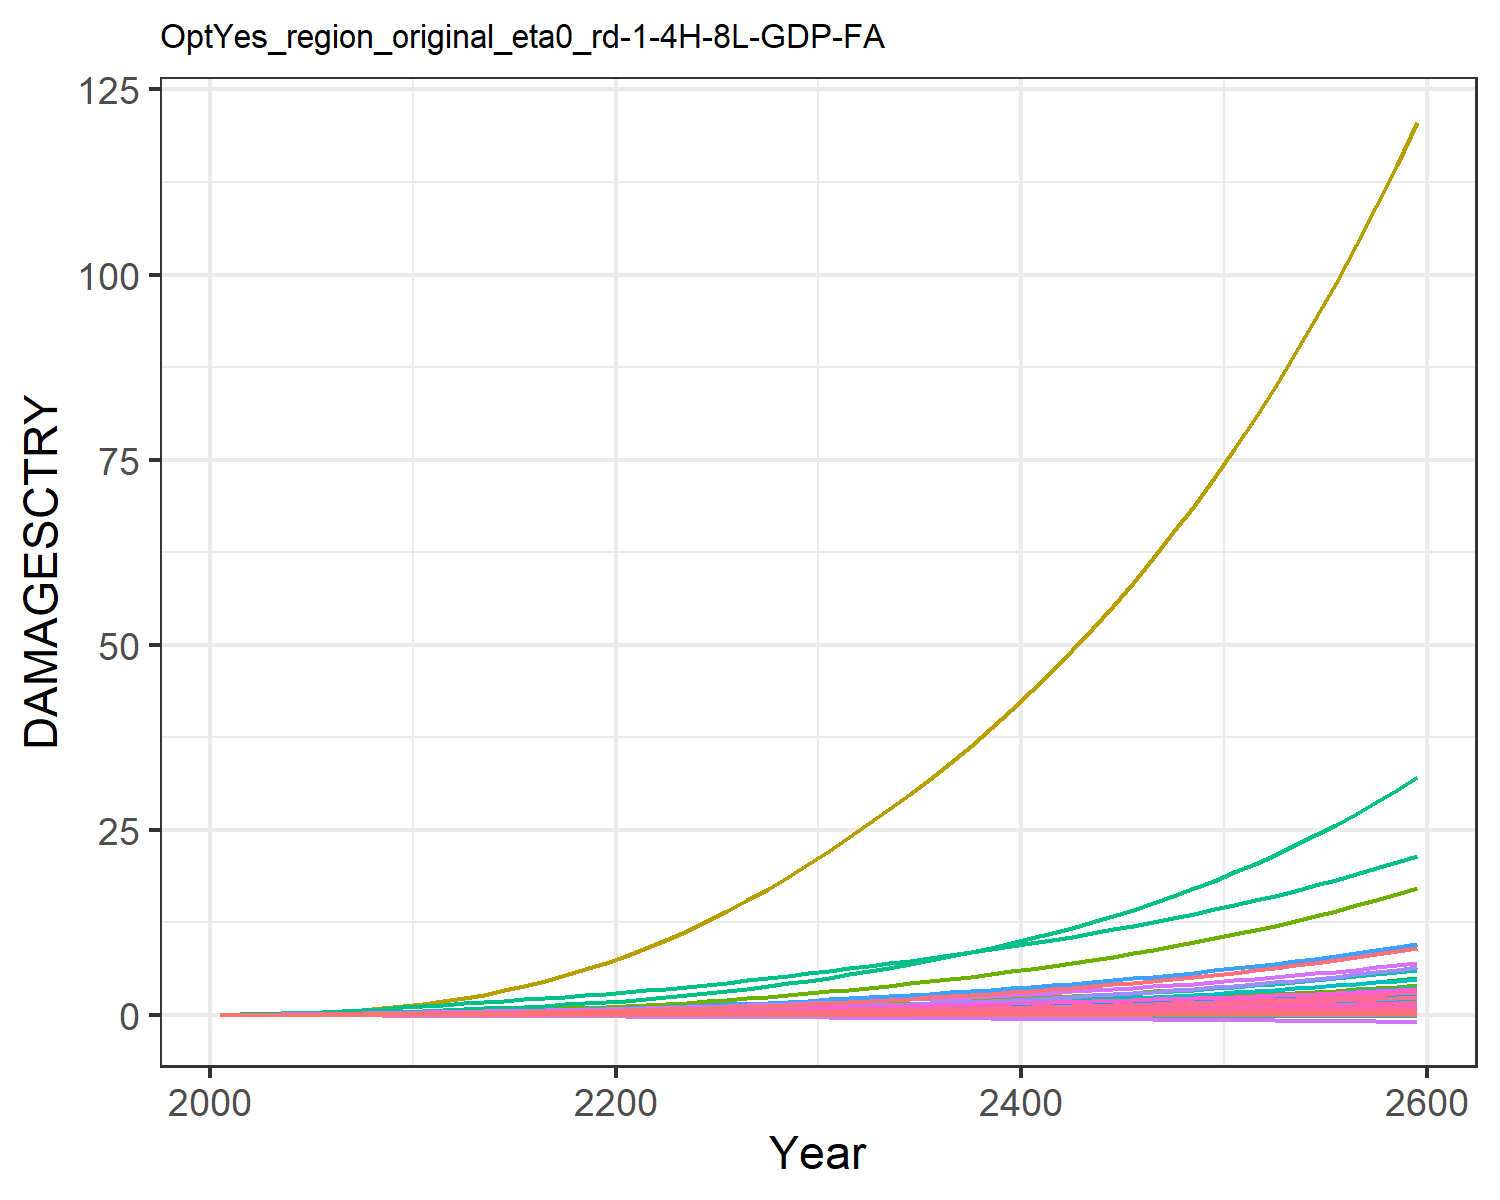

The table this chart was drawn from, first rows:
9.31785260838142e-6, 0.0003608619853795658, 1.0946381900809916e-5, 0.004765314077660638, 0.0018665133772867214, -2.8555077691104798e-5, 0.004069308976660987, -0.0011605177616461034, 7.170073115505463e-5, 1.2427679935976366e-5, -0.0006685173286926385, 7.403306069728318e-5, 0.00010175885351298185, 0.0019734179289593685, -3.319763079162955e-5, 0.0005294688058474064, 6.76897506562309e-5, -2.951047924832515e-5, -0.00022142116662110482, 1.7791280022773245e-5, 0.00014844423762505837, 0.013735724312249, 3.315999472221272e-5, 0.000124818396085883
2.168433191671202e-5, 0.0008694, 2.1634986937349208e-5, 0.009605, 0.003498, -4.5502052425847e-5, 0.008096, -0.001716, 0.0001236, 2.8088925791745816e-5, -0.0009383, 0.0001674, 0.0002286, 0.003744, -4.860173315555991e-5, 0.001055, 0.0001229, -4.603260274038859e-5, -0.0003595, 3.283823265020875e-5, 0.0002829, 0.02567, 6.0304533249430226e-5, 0.0002349
4.637079975626518e-5, 0.001783, 3.6651295798769354e-5, 0.01663, 0.005822, -7.141669865680528e-5, 0.0122, -0.002448, 0.0002057, 5.682018327711093e-5, -0.001306, 0.0003357, 0.0004603, 0.007034, -7.081602475017253e-5, 0.001819, 0.0001999, -7.11280394173885e-5, -0.0005715, 5.399765305559902e-5, 0.0004759, 0.04256, 9.817939331798348e-5, 0.000439
8.749807099135354e-5, 0.00333, 5.758978097450537e-5, 0.02633, 0.008892, -0.0001036, 0.01734, -0.003256, 0.0003139, 0.0001039, -0.001691, 0.0006119, 0.0008382, 0.01204, -9.5479033793853e-5, 0.002869, 0.0002995, -0.0001017, -0.0008374, 8.158440876892993e-5, 0.0007326, 0.06473, 0.0001472, 0.0007474
0.0001482, 0.005718, 8.430492743844311e-5, 0.03868, 0.01257, -0.0001413, 0.02315, -0.004119, 0.0004465, 0.0001743, -0.002087, 0.001026, 0.001401, 0.01896, -0.0001217, 0.004199, 0.0004171, -0.0001369, -0.001151, 0.0001143, 0.001042, 0.09117, 0.000205, 0.001171
0.0002254, 0.00886, 0.0001161, 0.05261, 0.01659, -0.0001829, 0.02925, -0.004972, 0.0005972, 0.0002632, -0.002461, 0.001554, 0.00211, 0.0274, -0.0001487, 0.00569, 0.0005439, -0.0001755, -0.0015, 0.0001497, 0.00138, 0.1199, 0.0002674, 0.001685
0.0003167, 0.01271, 0.0001525, 0.06798, 0.02089, -0.0002278, 0.03547, -0.005787, 0.0007614, 0.0003673, -0.002807, 0.002181, 0.002938, 0.03719, -0.0001769, 0.007325, 0.0006789, -0.0002168, -0.001876, 0.0001874, 0.001741, 0.1505, 0.0003338, 0.002278
0.0004218, 0.01755, 0.0001925, 0.0852, 0.0254, -0.0002746, 0.04191, -0.006567, 0.0009315, 0.0004926, -0.00313, 0.002947, 0.003935, 0.04857, -0.0002068, 0.009146, 0.0008212, -0.0002598, -0.002267, 0.0002271, 0.00212, 0.1828, 0.0004038, 0.002964
0.000537, 0.0235, 0.0002351, 0.1041, 0.03001, -0.0003219, 0.04851, -0.007299, 0.0011, 0.0006385, -0.003428, 0.003858, 0.005097, 0.06139, -0.0002387, 0.01114, 0.0009673, -0.0003036, -0.002661, 0.0002677, 0.002505, 0.2158, 0.0004756, 0.00373
0.0006593, 0.03069, 0.0002797, 0.1249, 0.03464, -0.0003691, 0.05528, -0.007979, 0.001263, 0.0008046, -0.003698, 0.004923, 0.006422, 0.07555, -0.0002727, 0.0133, 0.001115, -0.0003475, -0.003052, 0.0003087, 0.002889, 0.2492, 0.0005483, 0.00457
0.0007824, 0.03823, 0.0003317, 0.1443, 0.03934, -0.0004227, 0.06323, -0.008742, 0.001444, 0.0009649, -0.004003, 0.005988, 0.007703, 0.09038, -0.0003137, 0.0153, 0.001266, -0.0003978, -0.003494, 0.0003505, 0.003279, 0.2832, 0.0006227, 0.00544
0.0008978, 0.04541, 0.0003925, 0.1603, 0.0439, -0.0004833, 0.07265, -0.009584, 0.001641, 0.001102, -0.00434, 0.006947, 0.008806, 0.1053, -0.0003636, 0.01692, 0.001415, -0.0004552, -0.003991, 0.0003913, 0.003653, 0.3164, 0.0006956, 0.006304
0.001002, 0.05289, 0.0004607, 0.1774, 0.04867, -0.0005476, 0.08347, -0.01049, 0.001843, 0.001235, -0.004695, 0.00791, 0.009877, 0.1199, -0.0004194, 0.01864, 0.001572, -0.0005164, -0.004515, 0.0004343, 0.004042, 0.3515, 0.0007728, 0.007135
0.001104, 0.0608, 0.0005332, 0.1937, 0.05319, -0.0006114, 0.0948, -0.01134, 0.002038, 0.001366, -0.005014, 0.008891, 0.01093, 0.135, -0.0004775, 0.02025, 0.001721, -0.0005775, -0.005032, 0.000475, 0.004408, 0.3848, 0.0008464, 0.007982
0.001203, 0.06912, 0.0006106, 0.2096, 0.05754, -0.0006754, 0.1067, -0.01216, 0.002229, 0.001494, -0.005308, 0.009888, 0.01196, 0.1507, -0.0005377, 0.0218, 0.001866, -0.0006388, -0.005549, 0.0005144, 0.004757, 0.4172, 0.0009176, 0.008839
0.0013, 0.07782, 0.0006934, 0.2252, 0.06179, -0.0007398, 0.1192, -0.01297, 0.002419, 0.001619, -0.005585, 0.0109, 0.01297, 0.1667, -0.0005998, 0.02332, 0.002009, -0.0007007, -0.006068, 0.0005529, 0.005097, 0.4489, 0.0009874, 0.009704
0.001395, 0.08688, 0.000782, 0.2408, 0.066, -0.0008049, 0.1326, -0.01378, 0.002608, 0.001741, -0.005849, 0.01192, 0.01396, 0.1832, -0.0006634, 0.02482, 0.002149, -0.0007632, -0.006591, 0.0005909, 0.00543, 0.4805, 0.001056, 0.01057
0.001489, 0.09627, 0.0008768, 0.2565, 0.07019, -0.0008708, 0.1468, -0.0146, 0.002799, 0.001861, -0.006103, 0.01295, 0.01493, 0.2002, -0.0007284, 0.02631, 0.002289, -0.0008264, -0.00712, 0.0006286, 0.005761, 0.512, 0.001125, 0.01145
0.001583, 0.1059, 0.0009779, 0.2724, 0.07439, -0.0009377, 0.1619, -0.01543, 0.002992, 0.001977, -0.006349, 0.01399, 0.01588, 0.2176, -0.0007945, 0.02781, 0.002428, -0.0008903, -0.007656, 0.0006662, 0.006091, 0.5436, 0.001194, 0.01233
0.001677, 0.1159, 0.001086, 0.2884, 0.07862, -0.001006, 0.178, -0.01628, 0.003188, 0.002092, -0.00659, 0.01503, 0.01681, 0.2355, -0.0008618, 0.02931, 0.002568, -0.0009551, -0.008201, 0.0007039, 0.006421, 0.5755, 0.001262, 0.01321
0.00178, 0.1267, 0.001202, 0.3063, 0.08326, -0.001077, 0.1951, -0.01716, 0.003394, 0.002216, -0.006829, 0.01616, 0.01782, 0.2552, -0.0009318, 0.03099, 0.002721, -0.001023, -0.008771, 0.0007452, 0.006784, 0.6106, 0.001337, 0.01416
0.001896, 0.139, 0.001329, 0.3267, 0.08849, -0.001152, 0.2134, -0.01809, 0.003612, 0.002355, -0.007068, 0.01743, 0.01894, 0.2774, -0.001005, 0.03291, 0.002892, -0.001094, -0.009374, 0.0007915, 0.007192, 0.65, 0.001421, 0.01523
0.002018, 0.1531, 0.001466, 0.3486, 0.094, -0.001229, 0.2329, -0.01905, 0.003839, 0.002517, -0.007305, 0.01891, 0.02025, 0.3011, -0.001081, 0.03496, 0.003071, -0.001167, -0.009998, 0.00084, 0.007622, 0.6917, 0.001509, 0.01634
0.002146, 0.1686, 0.001612, 0.3716, 0.09975, -0.001309, 0.2535, -0.02004, 0.004073, 0.002688, -0.007538, 0.02049, 0.02164, 0.3261, -0.001158, 0.0371, 0.003258, -0.001242, -0.01064, 0.0008905, 0.008069, 0.7352, 0.001601, 0.0175
0.002278, 0.1852, 0.001767, 0.3957, 0.1057, -0.001392, 0.2754, -0.02106, 0.004315, 0.002866, -0.007768, 0.02217, 0.02308, 0.3525, -0.001238, 0.03934, 0.003451, -0.00132, -0.0113, 0.0009428, 0.008533, 0.7806, 0.001696, 0.0187
0.002414, 0.2028, 0.001932, 0.4208, 0.1119, -0.001476, 0.2986, -0.02212, 0.004564, 0.003051, -0.007994, 0.02394, 0.02457, 0.3802, -0.001319, 0.04166, 0.00365, -0.001399, -0.01198, 0.0009967, 0.009011, 0.8277, 0.001793, 0.01992
0.002554, 0.2215, 0.002106, 0.447, 0.1183, -0.001563, 0.3235, -0.02324, 0.004821, 0.00324, -0.008226, 0.02578, 0.0261, 0.4092, -0.001402, 0.04407, 0.003854, -0.00148, -0.01268, 0.001052, 0.009505, 0.8765, 0.001894, 0.02118
0.002698, 0.2412, 0.00229, 0.4743, 0.125, -0.001652, 0.3499, -0.0244, 0.005085, 0.003435, -0.008452, 0.02771, 0.02768, 0.4396, -0.001488, 0.04658, 0.004065, -0.001562, -0.0134, 0.001109, 0.01001, 0.9271, 0.001998, 0.02247
0.002846, 0.262, 0.002485, 0.5028, 0.1318, -0.001744, 0.3778, -0.02559, 0.005356, 0.003635, -0.008669, 0.02972, 0.02929, 0.4714, -0.001575, 0.04917, 0.004282, -0.001647, -0.01414, 0.001168, 0.01054, 0.9795, 0.002104, 0.0238
0.002998, 0.2838, 0.002691, 0.5323, 0.1389, -0.001838, 0.4071, -0.02681, 0.005635, 0.00384, -0.008878, 0.0318, 0.03095, 0.5047, -0.001664, 0.05186, 0.004505, -0.001734, -0.01489, 0.001229, 0.01108, 1.034, 0.002214, 0.02516
0.003149, 0.3062, 0.002902, 0.5621, 0.1459, -0.00193, 0.437, -0.02801, 0.005911, 0.004043, -0.009059, 0.03392, 0.03258, 0.5385, -0.001752, 0.05455, 0.004725, -0.001819, -0.01564, 0.001288, 0.01161, 1.088, 0.002322, 0.0265
0.003296, 0.3289, 0.003115, 0.5919, 0.1528, -0.002021, 0.4669, -0.02915, 0.006179, 0.004241, -0.009211, 0.03602, 0.03418, 0.5725, -0.001838, 0.05722, 0.004938, -0.001902, -0.01637, 0.001346, 0.01212, 1.141, 0.002426, 0.02782
0.003445, 0.3522, 0.003336, 0.6222, 0.1597, -0.002112, 0.4978, -0.03031, 0.00645, 0.00444, -0.009351, 0.03817, 0.03579, 0.6076, -0.001924, 0.05994, 0.005153, -0.001985, -0.0171, 0.001404, 0.01264, 1.194, 0.002532, 0.02914
0.003595, 0.3763, 0.003565, 0.6534, 0.1668, -0.002204, 0.5297, -0.03148, 0.006724, 0.004641, -0.009479, 0.04037, 0.03742, 0.6437, -0.002011, 0.06273, 0.00537, -0.002069, -0.01784, 0.001463, 0.01317, 1.249, 0.002638, 0.03048
0.003747, 0.4013, 0.003804, 0.6856, 0.174, -0.002298, 0.563, -0.03267, 0.007003, 0.004845, -0.009597, 0.04264, 0.03907, 0.6812, -0.0021, 0.06558, 0.005591, -0.002154, -0.0186, 0.001523, 0.0137, 1.305, 0.002747, 0.03184
0.003901, 0.4272, 0.004052, 0.7188, 0.1813, -0.002393, 0.5976, -0.03388, 0.007287, 0.005052, -0.009705, 0.04497, 0.04074, 0.7201, -0.00219, 0.06852, 0.005816, -0.002241, -0.01937, 0.001584, 0.01424, 1.362, 0.002857, 0.03322
0.004058, 0.4542, 0.004311, 0.753, 0.1889, -0.00249, 0.6338, -0.03513, 0.007576, 0.005263, -0.009802, 0.04738, 0.04244, 0.7604, -0.002282, 0.07154, 0.006046, -0.002328, -0.02015, 0.001647, 0.0148, 1.422, 0.00297, 0.03463
0.004218, 0.4822, 0.00458, 0.7884, 0.1966, -0.002589, 0.6716, -0.0364, 0.007871, 0.005477, -0.009888, 0.04986, 0.04417, 0.8023, -0.002376, 0.07466, 0.006281, -0.002418, -0.02095, 0.00171, 0.01537, 1.482, 0.003085, 0.03606
0.004381, 0.5113, 0.004862, 0.825, 0.2046, -0.00269, 0.7111, -0.03771, 0.008172, 0.005696, -0.009962, 0.05242, 0.04594, 0.8459, -0.002472, 0.07786, 0.006521, -0.002509, -0.02176, 0.001775, 0.01595, 1.545, 0.003203, 0.03752
0.004546, 0.5415, 0.005155, 0.8629, 0.2128, -0.002794, 0.7523, -0.03905, 0.008479, 0.005918, -0.01002, 0.05506, 0.04774, 0.8912, -0.00257, 0.08117, 0.006766, -0.002602, -0.02259, 0.001842, 0.01654, 1.609, 0.003324, 0.039
0.004715, 0.573, 0.005462, 0.9021, 0.2212, -0.002899, 0.7953, -0.04043, 0.008793, 0.006145, -0.01007, 0.05779, 0.04957, 0.9383, -0.00267, 0.08458, 0.007017, -0.002696, -0.02345, 0.00191, 0.01715, 1.676, 0.003447, 0.04052
0.004886, 0.6057, 0.005781, 0.9427, 0.2298, -0.003008, 0.8403, -0.04184, 0.009114, 0.006377, -0.01011, 0.06062, 0.05144, 0.9873, -0.002773, 0.0881, 0.007274, -0.002793, -0.02432, 0.00198, 0.01777, 1.744, 0.003573, 0.04207
0.005061, 0.6397, 0.006115, 0.9847, 0.2387, -0.003118, 0.8874, -0.04328, 0.009442, 0.006613, -0.01013, 0.06353, 0.05335, 1.038, -0.002878, 0.09174, 0.007538, -0.002891, -0.02521, 0.002051, 0.0184, 1.815, 0.003703, 0.04366
0.00524, 0.6751, 0.006463, 1.028, 0.2479, -0.003231, 0.9365, -0.04477, 0.009778, 0.006854, -0.01014, 0.06655, 0.0553, 1.091, -0.002986, 0.09549, 0.007808, -0.002992, -0.02612, 0.002124, 0.01905, 1.888, 0.003835, 0.04528
0.005422, 0.7119, 0.006827, 1.073, 0.2573, -0.003348, 0.9879, -0.04629, 0.01012, 0.007101, -0.01013, 0.06967, 0.0573, 1.147, -0.003097, 0.09937, 0.008085, -0.003095, -0.02705, 0.002199, 0.01972, 1.963, 0.003971, 0.04694
0.005608, 0.7503, 0.007207, 1.12, 0.267, -0.003466, 1.042, -0.04786, 0.01047, 0.007354, -0.0101, 0.0729, 0.05934, 1.204, -0.003211, 0.1034, 0.008369, -0.003201, -0.02801, 0.002276, 0.0204, 2.041, 0.004111, 0.04864
0.005798, 0.7902, 0.007603, 1.169, 0.277, -0.003588, 1.098, -0.04947, 0.01083, 0.007612, -0.01006, 0.07625, 0.06143, 1.265, -0.003328, 0.1075, 0.008661, -0.003308, -0.02899, 0.002355, 0.02111, 2.122, 0.004254, 0.05038
0.005992, 0.8317, 0.008018, 1.219, 0.2874, -0.003714, 1.156, -0.05113, 0.0112, 0.007877, -0.009994, 0.07972, 0.06357, 1.327, -0.003448, 0.1118, 0.00896, -0.003419, -0.03, 0.002436, 0.02182, 2.205, 0.004401, 0.05216
0.00619, 0.875, 0.00845, 1.271, 0.298, -0.003842, 1.218, -0.05283, 0.01158, 0.008148, -0.009909, 0.08331, 0.06576, 1.393, -0.003571, 0.1162, 0.009267, -0.003532, -0.03103, 0.002519, 0.02256, 2.291, 0.004551, 0.05398
0.006392, 0.9202, 0.008902, 1.325, 0.309, -0.003974, 1.282, -0.05458, 0.01197, 0.008425, -0.009804, 0.08704, 0.068, 1.461, -0.003698, 0.1208, 0.009583, -0.003647, -0.03209, 0.002605, 0.02332, 2.38, 0.004706, 0.05586
0.006599, 0.9672, 0.009375, 1.381, 0.3203, -0.004109, 1.349, -0.05638, 0.01237, 0.00871, -0.009675, 0.0909, 0.0703, 1.532, -0.003829, 0.1255, 0.009908, -0.003766, -0.03318, 0.002693, 0.0241, 2.472, 0.004865, 0.05778
0.006811, 1.016, 0.009869, 1.439, 0.3321, -0.004248, 1.419, -0.05823, 0.01277, 0.009002, -0.009522, 0.09491, 0.07267, 1.607, -0.003963, 0.1304, 0.01024, -0.003887, -0.0343, 0.002783, 0.0249, 2.567, 0.005029, 0.05975
0.007028, 1.067, 0.01038, 1.5, 0.3441, -0.004391, 1.492, -0.06013, 0.01319, 0.009301, -0.009344, 0.09906, 0.07509, 1.684, -0.004102, 0.1355, 0.01058, -0.004012, -0.03544, 0.002875, 0.02572, 2.666, 0.005197, 0.06178
0.00725, 1.12, 0.01092, 1.563, 0.3566, -0.004538, 1.568, -0.06209, 0.01362, 0.009609, -0.009138, 0.1034, 0.07757, 1.765, -0.004244, 0.1408, 0.01094, -0.00414, -0.03662, 0.002971, 0.02656, 2.768, 0.00537, 0.06386
0.007477, 1.176, 0.01149, 1.628, 0.3695, -0.004689, 1.648, -0.0641, 0.01406, 0.009924, -0.008903, 0.1079, 0.08013, 1.85, -0.004391, 0.1462, 0.0113, -0.004271, -0.03784, 0.003069, 0.02743, 2.874, 0.005548, 0.066
0.007709, 1.234, 0.01208, 1.696, 0.3829, -0.004845, 1.732, -0.06618, 0.01452, 0.01025, -0.008638, 0.1125, 0.08275, 1.938, -0.004543, 0.1519, 0.01167, -0.004405, -0.03908, 0.003169, 0.02832, 2.984, 0.005731, 0.0682
0.007948, 1.294, 0.01269, 1.766, 0.3967, -0.005004, 1.819, -0.06831, 0.01498, 0.01058, -0.00834, 0.1173, 0.08544, 2.03, -0.004699, 0.1577, 0.01206, -0.004543, -0.04036, 0.003273, 0.02924, 3.098, 0.00592, 0.07046
0.008192, 1.357, 0.01334, 1.839, 0.4109, -0.005169, 1.91, -0.07051, 0.01546, 0.01092, -0.008008, 0.1223, 0.08821, 2.127, -0.004859, 0.1637, 0.01245, -0.004685, -0.04168, 0.00338, 0.03018, 3.216, 0.006114, 0.07278
0.008442, 1.423, 0.01401, 1.915, 0.4257, -0.005338, 2.006, -0.07277, 0.01595, 0.01127, -0.007639, 0.1276, 0.09105, 2.228, -0.005025, 0.17, 0.01286, -0.00483, -0.04304, 0.00349, 0.03115, 3.338, 0.006313, 0.07517
0.008699, 1.491, 0.01472, 1.995, 0.441, -0.005512, 2.106, -0.0751, 0.01646, 0.01164, -0.007232, 0.133, 0.09398, 2.333, -0.005196, 0.1765, 0.01328, -0.004979, -0.04444, 0.003603, 0.03215, 3.465, 0.006519, 0.07763
